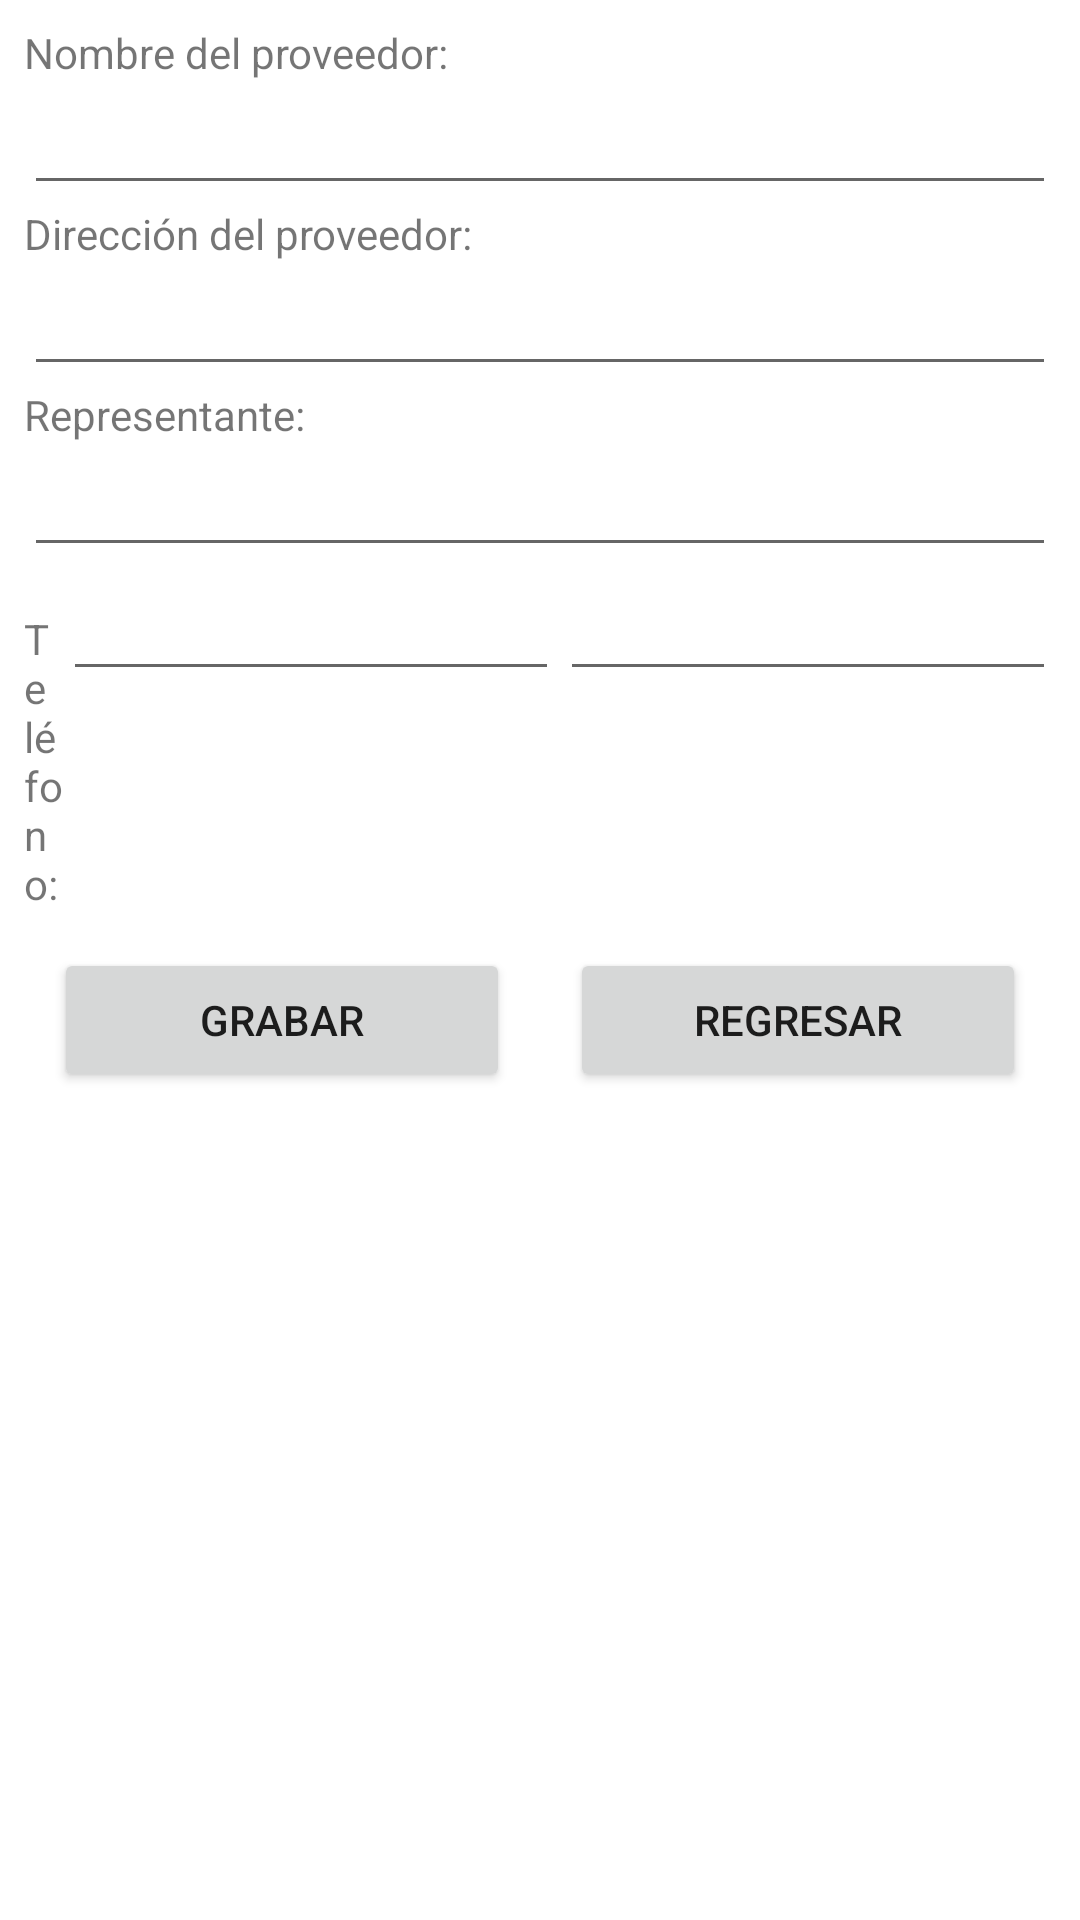

This screen was rendered from an Android layout file. Write that file and the resources it references.
<!-- AndroidManifest.xml: application theme Theme.AppMarbella -->
<!-- res/layout/activity_registro_proveedor.xml -->
<?xml version="1.0" encoding="utf-8"?>
<androidx.constraintlayout.widget.ConstraintLayout xmlns:android="http://schemas.android.com/apk/res/android"
    xmlns:app="http://schemas.android.com/apk/res-auto"
    xmlns:tools="http://schemas.android.com/tools"
    android:id="@+id/main"
    android:layout_width="match_parent"
    android:layout_height="match_parent"
    tools:context=".ui.proveedor.RegistroProveedor">

    <LinearLayout
        android:layout_width="match_parent"
        android:layout_height="match_parent"
        android:orientation="horizontal"
        android:padding="8dp">

        <LinearLayout
            android:layout_width="match_parent"
            android:layout_height="wrap_content"
            android:orientation="vertical">

            <TextView
                android:id="@+id/textView2"
                android:layout_width="match_parent"
                android:layout_height="wrap_content"
                android:text="Nombre del proveedor:" />

            <EditText
                android:id="@+id/txtNombreProv"
                android:layout_width="match_parent"
                android:layout_height="wrap_content"
                android:ems="10"
                android:inputType="text" />

            <LinearLayout
                android:layout_width="match_parent"
                android:layout_height="wrap_content"
                android:orientation="vertical">

                <TextView
                    android:id="@+id/textView4"
                    android:layout_width="match_parent"
                    android:layout_height="wrap_content"
                    android:text="Dirección del proveedor:" />

                <EditText
                    android:id="@+id/txtDirProv"
                    android:layout_width="match_parent"
                    android:layout_height="wrap_content"
                    android:ems="10"
                    android:inputType="text" />

                <TextView
                    android:id="@+id/lblRepre"
                    android:layout_width="match_parent"
                    android:layout_height="wrap_content"
                    android:text="Representante:" />

                <EditText
                    android:id="@+id/txtRepre"
                    android:layout_width="match_parent"
                    android:layout_height="wrap_content"
                    android:ems="10" />

                <LinearLayout
                    android:layout_width="wrap_content"
                    android:layout_height="wrap_content"
                    android:orientation="horizontal">

                    <TextView
                        android:id="@+id/textView5"
                        android:layout_width="0dp"
                        android:layout_height="wrap_content"
                        android:layout_weight="1"
                        android:text="Teléfono:" />

                    <EditText
                        android:id="@+id/txtTelefonoProv"
                        android:layout_width="0dp"
                        android:layout_height="wrap_content"
                        android:layout_weight="1"
                        android:ems="10"
                        android:inputType="number" />

                    <TextView
                        android:id="@+id/textView6"
                        android:layout_width="0dp"
                        android:layout_height="wrap_content"
                        android:layout_weight="1"
                        android:text="Correo:" />

                    <EditText
                        android:id="@+id/txtCorreoProv"
                        android:layout_width="0dp"
                        android:layout_height="wrap_content"
                        android:layout_weight="1"
                        android:ems="10"
                        android:inputType="textEmailAddress" />

                </LinearLayout>

                <LinearLayout
                    android:layout_width="match_parent"
                    android:layout_height="match_parent"
                    android:orientation="horizontal">

                    <Button
                        android:id="@+id/btnGrabarProv"
                        android:layout_width="0dp"
                        android:layout_height="wrap_content"
                        android:layout_margin="10dp"
                        android:layout_weight="1"
                        android:text="Grabar" />

                    <Button
                        android:id="@+id/btnRegresarProv"
                        android:layout_width="0dp"
                        android:layout_height="wrap_content"
                        android:layout_margin="10dp"
                        android:layout_weight="1"
                        android:text="Regresar" />
                </LinearLayout>

            </LinearLayout>

        </LinearLayout>

    </LinearLayout>
</androidx.constraintlayout.widget.ConstraintLayout>
<!-- resources referenced by this layout -->
<resources>
  <style name="Theme.AppMarbella" parent="Theme.MaterialComponents.DayNight.DarkActionBar">
          
          <item name="colorPrimary">@color/purple_500</item>
          <item name="colorPrimaryVariant">@color/purple_700</item>
          <item name="colorOnPrimary">@color/white</item>
          
          <item name="colorSecondary">@color/teal_200</item>
          <item name="colorSecondaryVariant">@color/teal_700</item>
          <item name="colorOnSecondary">@color/black</item>
          
          <item name="android:statusBarColor">?attr/colorPrimaryVariant</item>
          
      </style>
  <!-- not gathered from this repository: default colours our renderer supplied (Android Studio template values) -->
  <color name="purple_500">#FF6200EE</color>
  <color name="purple_700">#FF3700B3</color>
  <color name="teal_200">#FF03DAC5</color>
  <color name="teal_700">#FF018786</color>
  <color name="black">#FF000000</color>
  <color name="white">#FFFFFFFF</color>
</resources>
